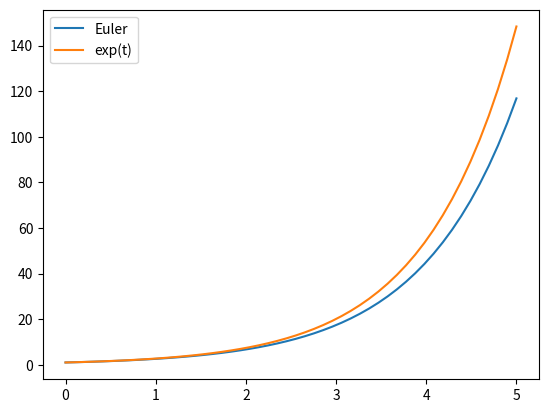

Recreate this plot in Python.
# -*- coding: utf-8 -*-
"""
Éditeur de Spyder

Ceci est un script temporaire.
"""
import numpy as np
import matplotlib.pyplot as plt

e=6
R=300
C=10*10**(-3)

def F(y,t):
    return y #Cauchy
    #return (e-y)/(R*C) #Condensateur


def euler(F,y0,t):
    N = len(t)
    y = [0]*N
    y[0] = y0
    for i in range(N-1):
        y[i+1] = y[i]+(t[i+1]-t[i])*F(y[i],t[i])
    return y

t = np.linspace(0,5,50)
y = euler(F,1,t)
z = np.exp(t)
plt.plot(t,y,label='Euler')
plt.plot(t,z,label='exp(t)')
plt.legend(loc='upper left')
plt.show()
